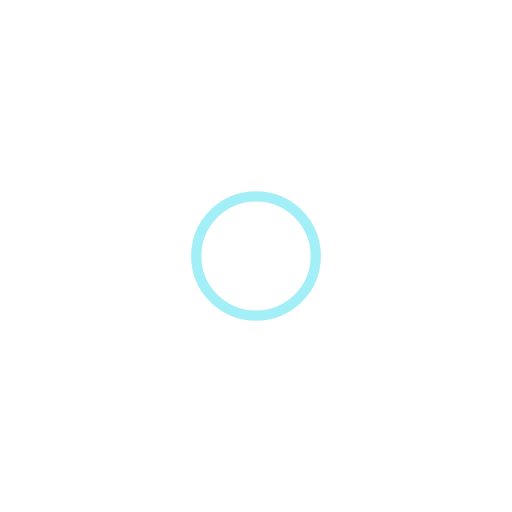
t = 0.00 s
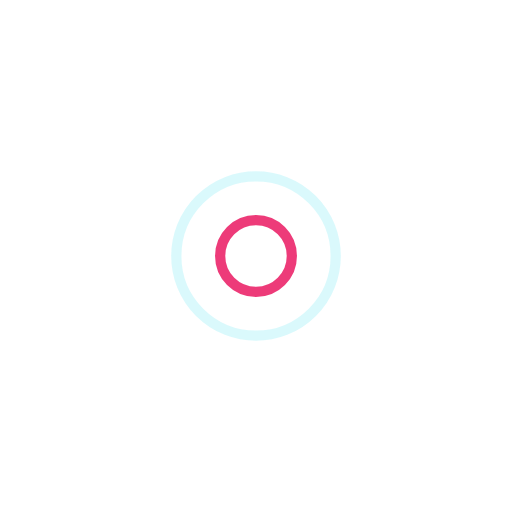
t = 0.50 s
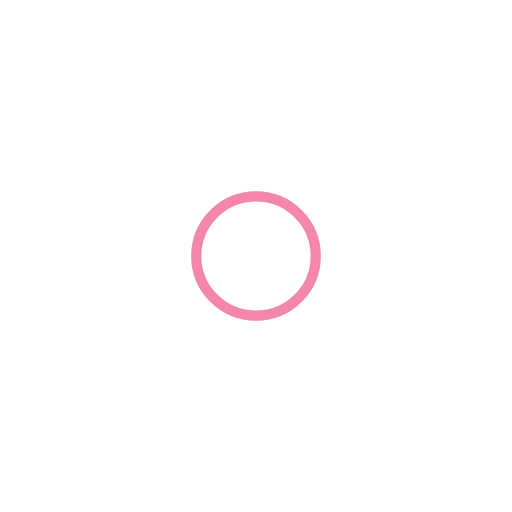
t = 1.00 s
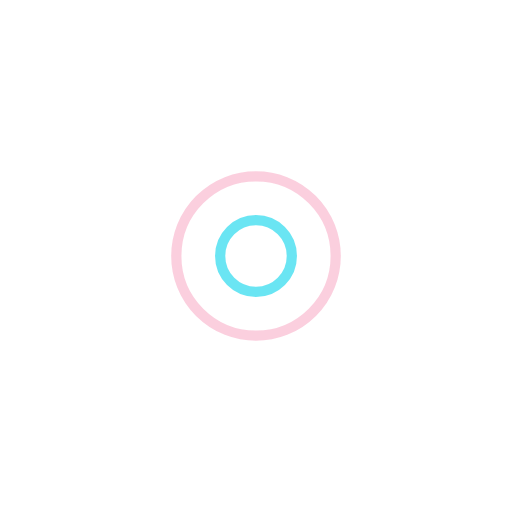
t = 1.50 s

The animated SVG that drew these frames (rendered in a browser with its animation timeline set to each time). Animation: 4 SMIL elements (animate=4); one cycle of 2.00 s, repeats indefinitely.

<?xml version="1.0" encoding="utf-8"?>
<svg xmlns="http://www.w3.org/2000/svg" xmlns:xlink="http://www.w3.org/1999/xlink" style="margin: auto; background: rgb(255, 255, 255); display: block; shape-rendering: auto;" width="150px" height="150px" viewBox="0 0 100 100" preserveAspectRatio="xMidYMid">
<circle cx="50" cy="50" r="0" fill="none" stroke="#e90c59" stroke-width="2">
  <animate attributeName="r" repeatCount="indefinite" dur="2s" values="0;18" keyTimes="0;1" keySplines="0 0.2 0.8 1" calcMode="spline" begin="0s"></animate>
  <animate attributeName="opacity" repeatCount="indefinite" dur="2s" values="1;0" keyTimes="0;1" keySplines="0.2 0 0.8 1" calcMode="spline" begin="0s"></animate>
</circle><circle cx="50" cy="50" r="0" fill="none" stroke="#46dff0" stroke-width="2">
  <animate attributeName="r" repeatCount="indefinite" dur="2s" values="0;18" keyTimes="0;1" keySplines="0 0.2 0.8 1" calcMode="spline" begin="-1s"></animate>
  <animate attributeName="opacity" repeatCount="indefinite" dur="2s" values="1;0" keyTimes="0;1" keySplines="0.2 0 0.8 1" calcMode="spline" begin="-1s"></animate>
</circle>
<!-- [ldio] generated by https://loading.io/ --></svg>
